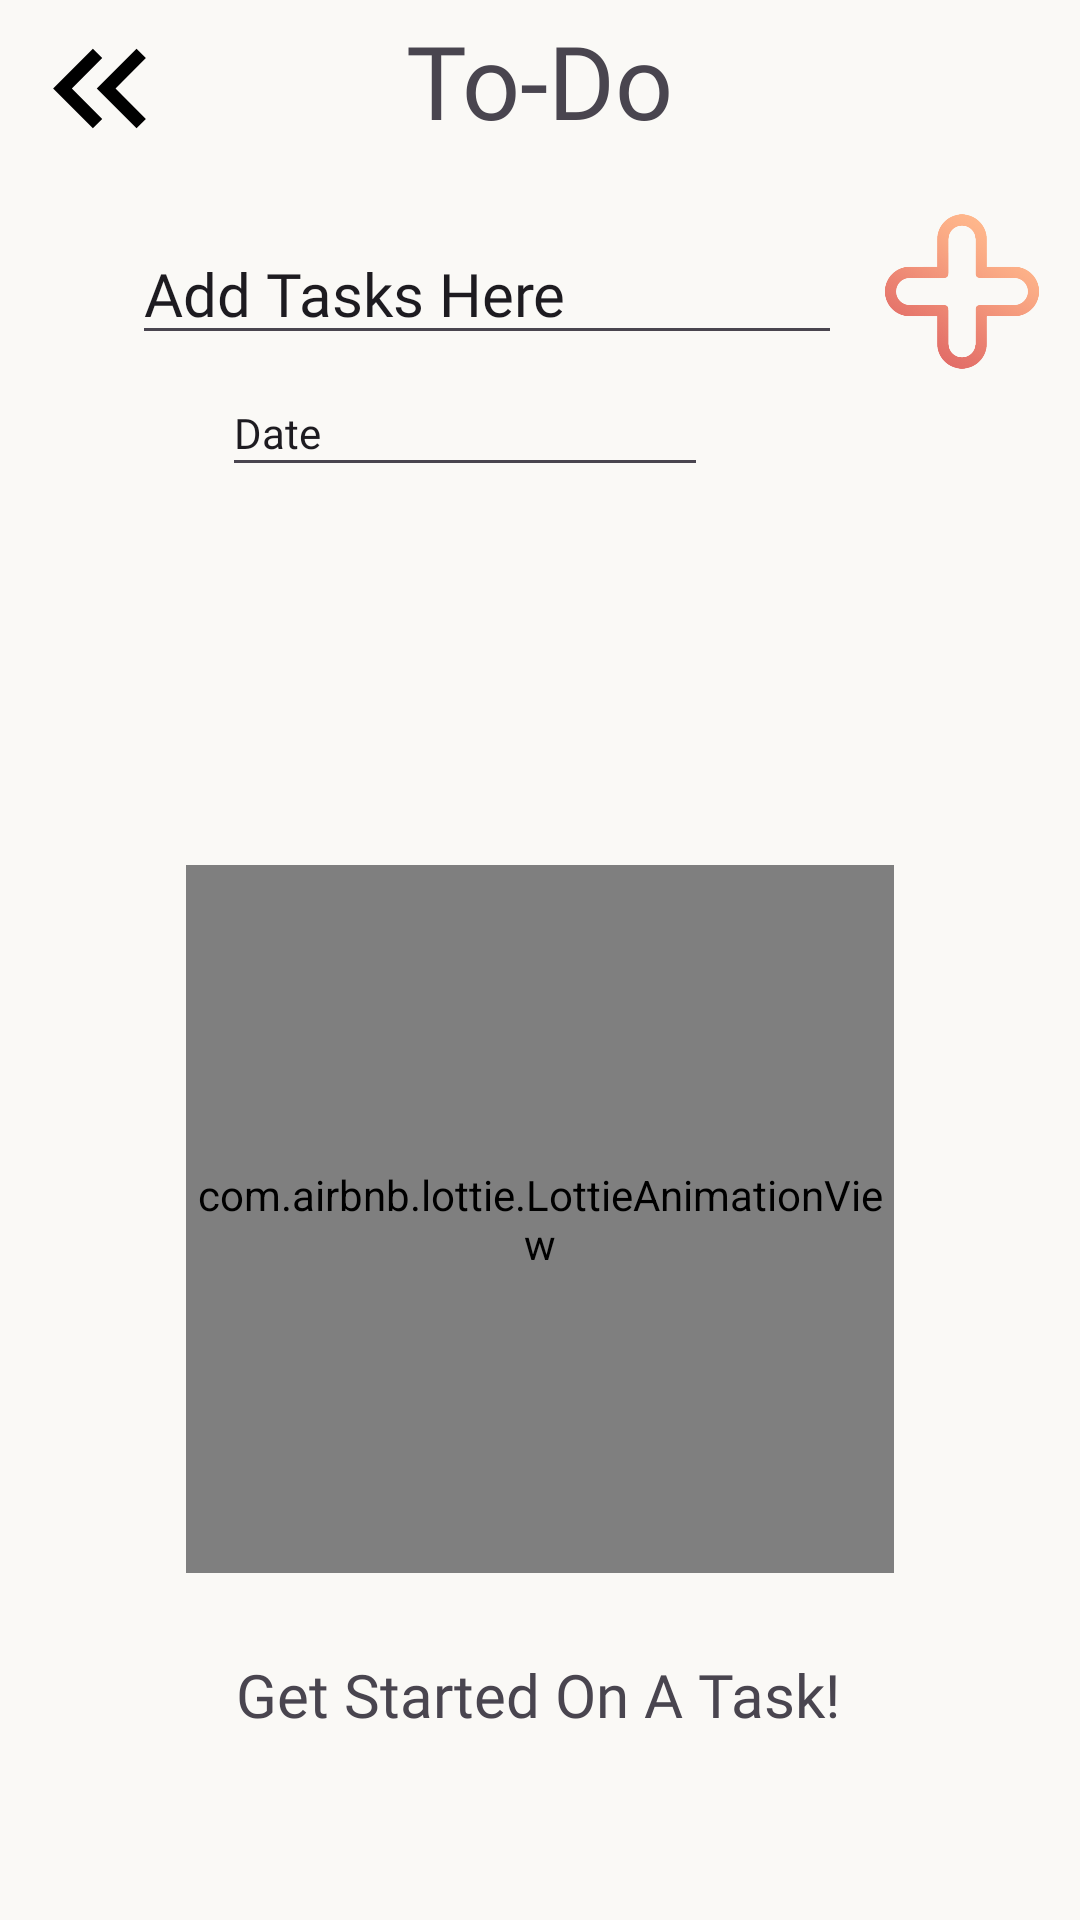

Write the Android layout XML for this screen, with the resource values it uses.
<!-- AndroidManifest.xml: application theme Theme.Iaso -->
<!-- res/layout/activity_task_lister.xml -->
<?xml version="1.0" encoding="utf-8"?>
<androidx.constraintlayout.widget.ConstraintLayout xmlns:android="http://schemas.android.com/apk/res/android"
    xmlns:app="http://schemas.android.com/apk/res-auto"
    xmlns:tools="http://schemas.android.com/tools"
    android:layout_width="match_parent"
    android:layout_height="match_parent"
    android:background="@color/white"
    tools:context=".ToDoList.TaskLister">

    <androidx.constraintlayout.widget.ConstraintLayout
        android:layout_width="match_parent"
        android:layout_height="match_parent"
        app:layout_constraintBottom_toBottomOf="parent"
        app:layout_constraintEnd_toEndOf="parent"
        app:layout_constraintStart_toStartOf="parent"
        app:layout_constraintTop_toTopOf="parent">

        <ImageView
            android:id="@+id/imageView5"
            android:layout_width="37dp"
            android:layout_height="39dp"
            android:layout_marginStart="1dp"
            android:layout_marginBottom="8dp"
            app:layout_constraintBottom_toTopOf="@+id/mRecyclerView"
            app:layout_constraintEnd_toStartOf="@+id/dateText"
            app:layout_constraintHorizontal_bias="1.0"
            app:layout_constraintStart_toStartOf="parent"
            app:layout_constraintTop_toBottomOf="@+id/NameBoxEditText"
            app:srcCompat="@drawable/baseline_calendar_month_24" />

        <EditText
            android:id="@+id/dateText"
            android:layout_width="162dp"
            android:layout_height="39dp"
            android:layout_marginTop="5dp"
            android:ems="10"
            android:fontFamily="@font/neuehaas45"
            android:inputType="text"
            android:text="Date"
            android:textSize="14sp"
            app:layout_constraintBottom_toTopOf="@+id/mRecyclerView"
            app:layout_constraintEnd_toEndOf="parent"
            app:layout_constraintHorizontal_bias="0.373"
            app:layout_constraintStart_toStartOf="parent"
            app:layout_constraintTop_toBottomOf="@+id/NameBoxEditText"
            app:layout_constraintVertical_bias="0.473" />

        <ImageButton
            android:id="@+id/plusIcon"
            android:layout_width="56dp"
            android:layout_height="53dp"
            android:layout_marginStart="12dp"
            android:background="@null"
            android:scaleType="fitCenter"
            android:src="@drawable/plusicon"
            app:layout_constraintBottom_toTopOf="@+id/mRecyclerView"
            app:layout_constraintStart_toEndOf="@+id/NameBoxEditText"
            app:layout_constraintTop_toBottomOf="@+id/textView13"
            app:layout_constraintVertical_bias="0.307" />

        <EditText
            android:id="@+id/NameBoxEditText"
            android:layout_width="wrap_content"
            android:layout_height="wrap_content"
            android:layout_marginStart="44dp"
            android:layout_marginTop="25dp"
            android:ems="10"
            android:fontFamily="@font/neuehaas45"
            android:inputType="text"
            android:text="Add Tasks Here"
            android:textSize="20sp"
            app:layout_constraintStart_toStartOf="parent"
            app:layout_constraintTop_toBottomOf="@+id/textView13" />

        <TextView
            android:id="@+id/textView13"
            android:layout_width="wrap_content"
            android:layout_height="wrap_content"
            android:layout_marginTop="4dp"
            android:fontFamily="@font/neuehaas45"
            android:text="To-Do"
            android:textSize="34sp"
            app:layout_constraintEnd_toEndOf="parent"
            app:layout_constraintStart_toStartOf="parent"
            app:layout_constraintTop_toTopOf="parent" />

        <androidx.recyclerview.widget.RecyclerView
            android:id="@+id/mRecyclerView"
            android:layout_width="match_parent"
            android:layout_height="0dp"
            android:layout_marginTop="10dp"
            app:layout_constraintBottom_toBottomOf="parent"
            app:layout_constraintEnd_toEndOf="parent"
            app:layout_constraintHorizontal_bias="0.0"
            app:layout_constraintStart_toStartOf="parent"
            app:layout_constraintTop_toBottomOf="@id/dateText"
            app:layout_constraintVertical_bias="0.0" />

        <com.airbnb.lottie.LottieAnimationView
            android:id="@+id/animationView9"
            android:layout_width="236dp"
            android:layout_height="236dp"
            android:layout_gravity="center"
            app:layout_constraintBottom_toBottomOf="@+id/mRecyclerView"
            app:layout_constraintEnd_toEndOf="parent"
            app:layout_constraintStart_toStartOf="@+id/mRecyclerView"
            app:layout_constraintTop_toTopOf="@+id/mRecyclerView"
            app:lottie_autoPlay="true"
            app:lottie_fileName="emptyanimation.json"
            app:lottie_loop="true" />

        <ImageButton
            android:id="@+id/backbutton"
            android:layout_width="66dp"
            android:layout_height="53dp"
            android:background="@null"
            android:onClick="goBack"
            android:scaleType="fitCenter"
            app:layout_constraintBottom_toTopOf="@+id/NameBoxEditText"
            app:layout_constraintEnd_toStartOf="@+id/textView13"
            app:layout_constraintHorizontal_bias="0.0"
            app:layout_constraintStart_toStartOf="parent"
            app:layout_constraintTop_toTopOf="parent"
            app:layout_constraintVertical_bias="0.148"
            app:srcCompat="@drawable/baseline_keyboard_double_arrow_left_24"
            app:tint="#000000" />

        <TextView
            android:id="@+id/suggestionText"
            android:layout_width="wrap_content"
            android:layout_height="wrap_content"
            android:layout_marginBottom="24dp"
            android:fontFamily="@font/neuehaas45"
            android:text="Get Started On A Task!"
            android:textSize="20sp"
            app:layout_constraintBottom_toBottomOf="@+id/mRecyclerView"
            app:layout_constraintEnd_toEndOf="parent"
            app:layout_constraintHorizontal_bias="0.497"
            app:layout_constraintStart_toStartOf="parent"
            app:layout_constraintTop_toBottomOf="@+id/animationView9"
            app:layout_constraintVertical_bias="0.42" />


    </androidx.constraintlayout.widget.ConstraintLayout>

</androidx.constraintlayout.widget.ConstraintLayout>
<!-- resources referenced by this layout -->
<resources>
  <color name="white">#FAF9F6</color>
  <!-- drawable baseline_keyboard_double_arrow_left_24 (drawable) -->
  <vector android:height="24dp" android:tint="#FDEACF"
      android:viewportHeight="24" android:viewportWidth="24"
      android:width="24dp" xmlns:android="http://schemas.android.com/apk/res/android">
      <path android:fillColor="@android:color/white" android:pathData="M17.59,18l1.41,-1.41l-4.58,-4.59l4.58,-4.59l-1.41,-1.41l-6,6z"/>
      <path android:fillColor="@android:color/white" android:pathData="M11,18l1.41,-1.41l-4.58,-4.59l4.58,-4.59l-1.41,-1.41l-6,6z"/>
  </vector>
  <!-- drawable plusicon: png bitmap (drawable, 73615 bytes) -->
  <style name="Theme.Iaso" parent="Base.Theme.Iaso" />
  <style name="Base.Theme.Iaso" parent="Theme.Material3.DayNight.NoActionBar">
          
          
      </style>
</resources>
